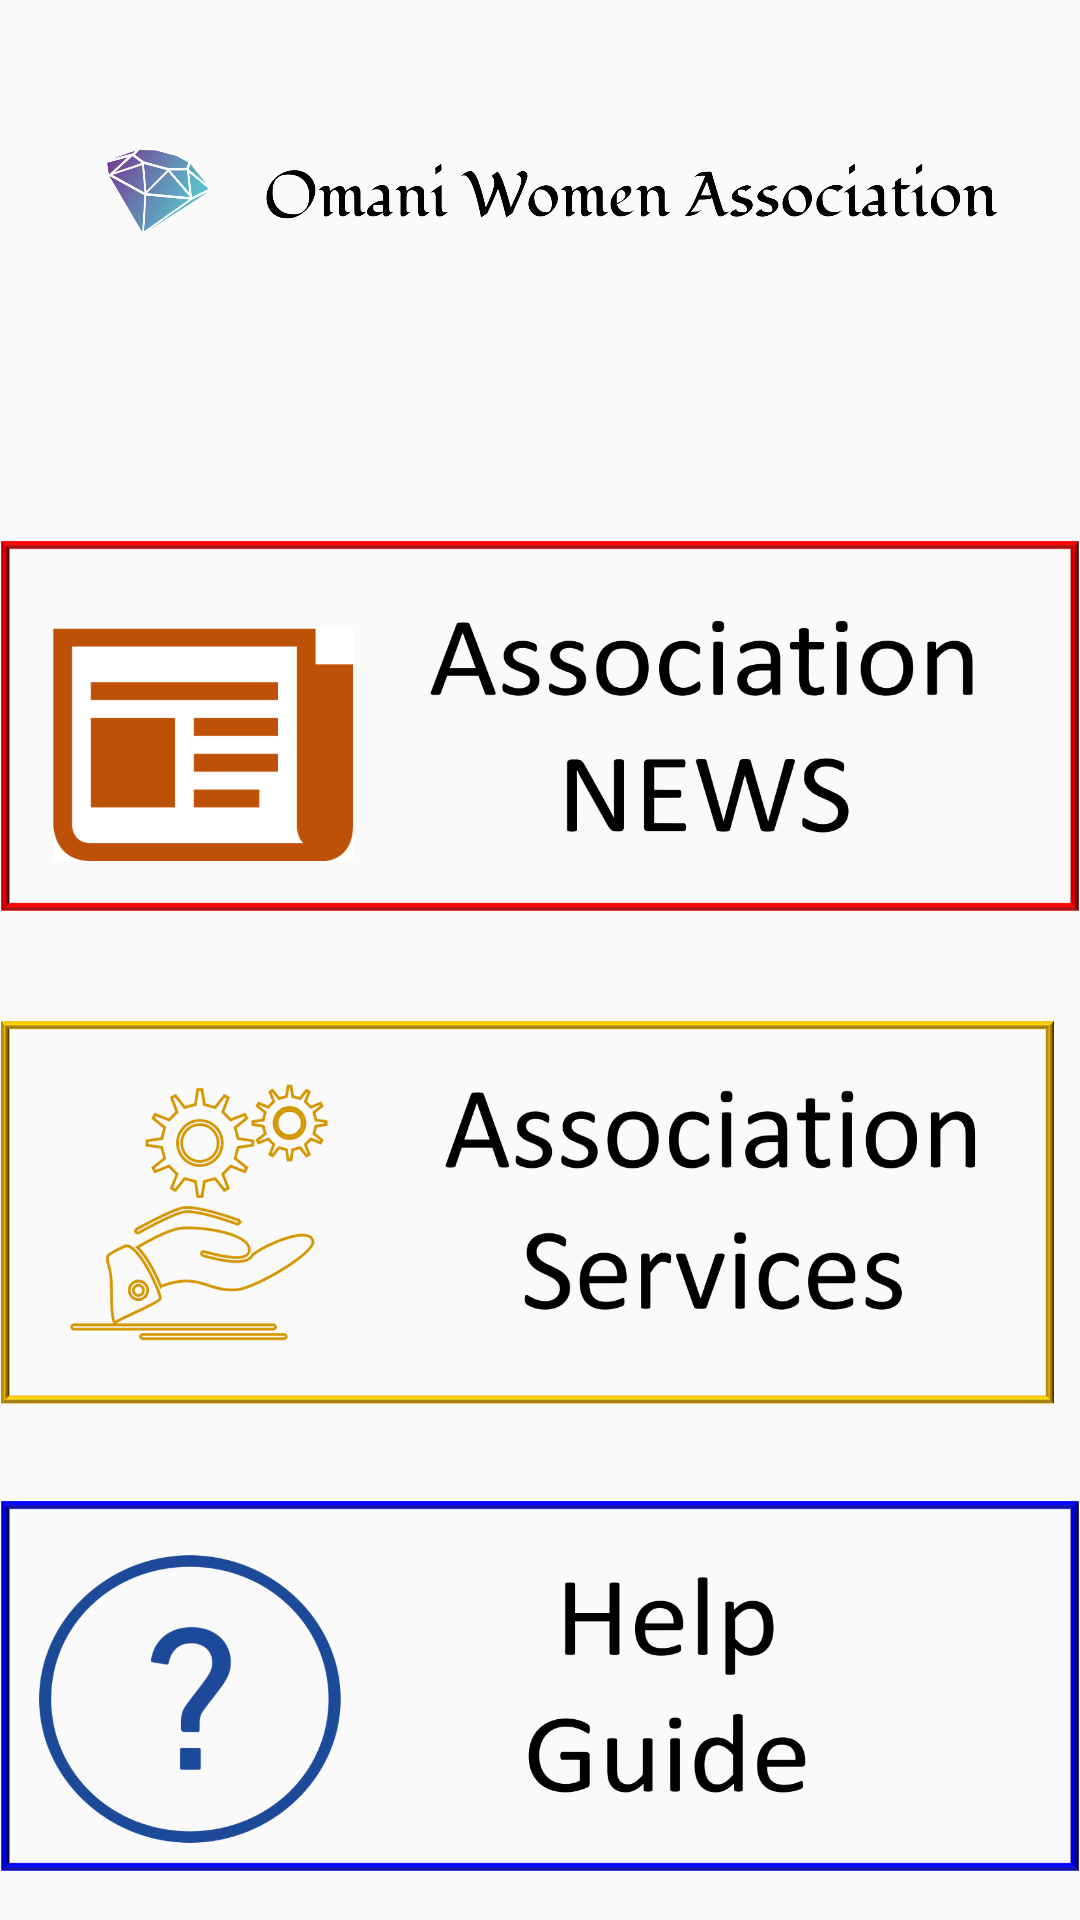

This screen was rendered from an Android layout file. Write that file and the resources it references.
<!-- AndroidManifest.xml: application theme AppTheme -->
<!-- res/layout/activity_access_login.xml -->
<?xml version="1.0" encoding="utf-8"?>
<ScrollView xmlns:android="http://schemas.android.com/apk/res/android"
    xmlns:app="http://schemas.android.com/apk/res-auto"
    xmlns:tools="http://schemas.android.com/tools"
    android:layout_width="match_parent"
    android:layout_height="match_parent"
    android:background="@drawable/bg"
    android:orientation="horizontal"
    tools:context=".access_login">

    <LinearLayout
        android:layout_width="match_parent"
        android:layout_height="match_parent"
        android:orientation="vertical"
        tools:layout_editor_absoluteX="1dp"
        tools:layout_editor_absoluteY="1dp">

        <ImageView
            android:id="@+id/img_logo"
            android:layout_width="match_parent"
            android:layout_height="130dp"
            android:layout_marginStart="16dp"
            android:layout_marginTop="0dp"
            android:layout_marginEnd="16dp"
            app:layout_constraintEnd_toEndOf="parent"
            app:layout_constraintHorizontal_bias="0.5"
            app:layout_constraintStart_toStartOf="parent"
            app:layout_constraintTop_toTopOf="parent"
            app:srcCompat="@drawable/cover" />

        <Button
            android:id="@+id/news"
            android:layout_width="wrap_content"
            android:layout_height="130dp"
            android:layout_gravity="center"
            android:layout_marginTop="50dp"
            android:background="@drawable/news" />

        <Button
            android:id="@+id/services"
            android:layout_width="wrap_content"
            android:layout_height="130dp"
            android:layout_gravity="center"
            android:layout_marginTop="30dp"
            android:background="@drawable/services" />

        <Button
            android:id="@+id/helps"
            android:layout_width="wrap_content"
            android:layout_height="130dp"
            android:layout_gravity="center"
            android:layout_marginTop="30dp"
            android:background="@drawable/help1" />
    </LinearLayout>
</ScrollView>
<!-- resources referenced by this layout -->
<resources>
  <!-- drawable cover: png bitmap (drawable, 89066 bytes) -->
  <!-- drawable help1: png bitmap (drawable, 50251 bytes) -->
  <!-- drawable news: png bitmap (drawable, 38402 bytes) -->
  <!-- drawable services: png bitmap (drawable, 92756 bytes) -->
  <style name="AppTheme" parent="Theme.AppCompat.Light.DarkActionBar">
          
          <item name="colorPrimary">@color/colorPrimary</item>
          <item name="colorPrimaryDark">@color/colorPrimaryDark</item>
          <item name="colorAccent">@color/colorAccent</item>
      </style>
  <color name="colorPrimary">#008577</color>
  <color name="colorPrimaryDark">#00574B</color>
  <color name="colorAccent">#D81B60</color>
</resources>
